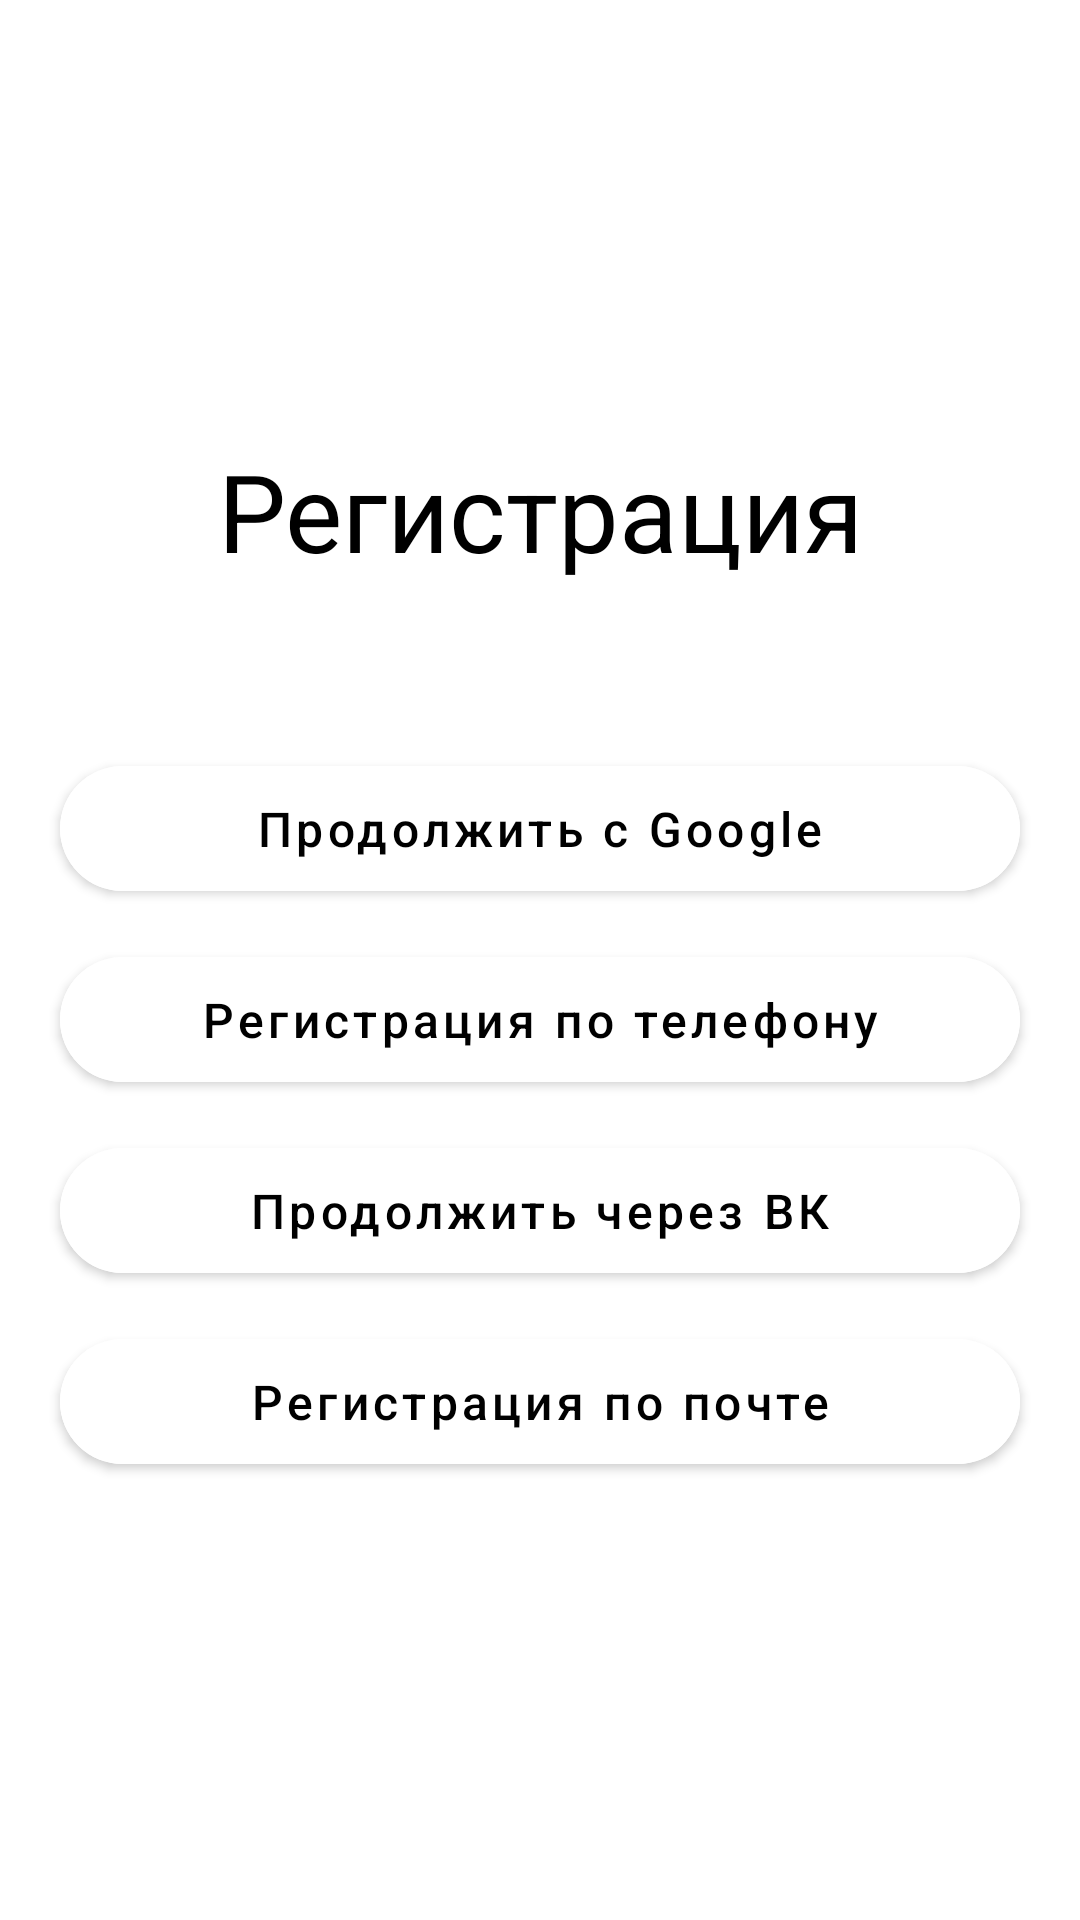

Produce the Android XML layout that renders to this screen, including the resource entries it uses.
<!-- AndroidManifest.xml: application theme Theme.TapScrolling -->
<!-- res/layout/activity_register.xml -->
<?xml version="1.0" encoding="utf-8"?>
<androidx.constraintlayout.widget.ConstraintLayout xmlns:android="http://schemas.android.com/apk/res/android"
    xmlns:app="http://schemas.android.com/apk/res-auto"
    xmlns:tools="http://schemas.android.com/tools"
    android:layout_width="match_parent"
    android:layout_height="match_parent"
    tools:context=".activities.RegisterActivity">

    <LinearLayout
        android:layout_width="match_parent"
        android:layout_height="wrap_content"
        android:orientation="vertical"
        app:layout_constraintBottom_toBottomOf="parent"
        app:layout_constraintTop_toTopOf="parent">

        <TextView
            android:id="@+id/textView"
            android:layout_width="match_parent"
            android:layout_height="wrap_content"
            android:layout_marginBottom="45dp"
            android:text="@string/register_text"
            android:textAlignment="center"
            android:textColor="@color/black"
            android:textSize="36sp"
            app:layout_constraintBottom_toTopOf="@id/buttonGoogle"
            app:layout_constraintEnd_toEndOf="parent"
            app:layout_constraintStart_toStartOf="parent"
            app:layout_constraintTop_toTopOf="parent" />

        <com.google.android.material.button.MaterialButton
            android:id="@+id/buttonGoogle"
            style="@style/ButtonOnRegister"
            android:layout_width="match_parent"
            android:layout_height="wrap_content"
            android:text="@string/google_text"/>


        <com.google.android.material.button.MaterialButton
            android:id="@+id/buttonPhone"
            style="@style/ButtonOnRegister"
            android:layout_width="match_parent"
            android:layout_height="wrap_content"
            android:text="@string/phone_register_text" />

        <com.google.android.material.button.MaterialButton
            android:id="@+id/buttonVk"
            style="@style/ButtonOnRegister"
            android:layout_width="match_parent"
            android:layout_height="wrap_content"
            android:text="@string/vk_text" />

        <com.google.android.material.button.MaterialButton
            android:id="@+id/buttonEmail"
            style="@style/ButtonOnRegister"
            android:layout_width="match_parent"
            android:layout_height="wrap_content"
            android:text="@string/email_register_text"
            android:onClick="onEmailRegisterClick"/>
    </LinearLayout>
</androidx.constraintlayout.widget.ConstraintLayout>
<!-- resources referenced by this layout -->
<resources>
  <color name="black">#000000</color>
  <string name="email_register_text">Регистрация по почте</string>
  <string name="google_text">Продолжить с Google</string>
  <string name="phone_register_text">Регистрация по телефону</string>
  <string name="register_text">Регистрация</string>
  <string name="vk_text">Продолжить через ВК</string>
  <style name="ButtonOnRegister">
          <item name="android:layout_marginTop">10dp</item>
          <item name="android:layout_marginStart">20dp</item>
          <item name="android:layout_marginEnd">20dp</item>
          <item name="android:textAllCaps">false</item>
          <item name="android:textSize">16sp</item>
          <item name="android:padding">10dp</item>
          <item name="cornerRadius">30dp</item>
          <item name="android:textColor">@color/black</item>
          <item name="android:backgroundTint">@color/white</item>
      </style>
  <style name="Theme.TapScrolling" parent="Theme.MaterialComponents.DayNight.DarkActionBar">
  
          
          <item name="colorPrimary">@color/purple_500</item>
          <item name="colorPrimaryVariant">@color/blue</item>
          <item name="colorOnPrimary">@color/gray_50</item>
          
          <item name="colorSecondary">@color/teal_200</item>
          <item name="colorSecondaryVariant">@color/teal_700</item>
          <item name="colorOnSecondary">@color/black</item>
          
          <item name="android:statusBarColor">@color/gray_50</item>
          <item name="android:navigationBarColor">@color/gray_50</item>
  
          
  
      </style>
  <color name="white">#FFFFFF</color>
  <color name="purple_500">#FF6200EE</color>
  <color name="blue">#080BA5</color>
  <color name="gray_50">#50999999</color>
  <color name="teal_200">#FF03DAC5</color>
  <color name="teal_700">#FF018786</color>
</resources>
